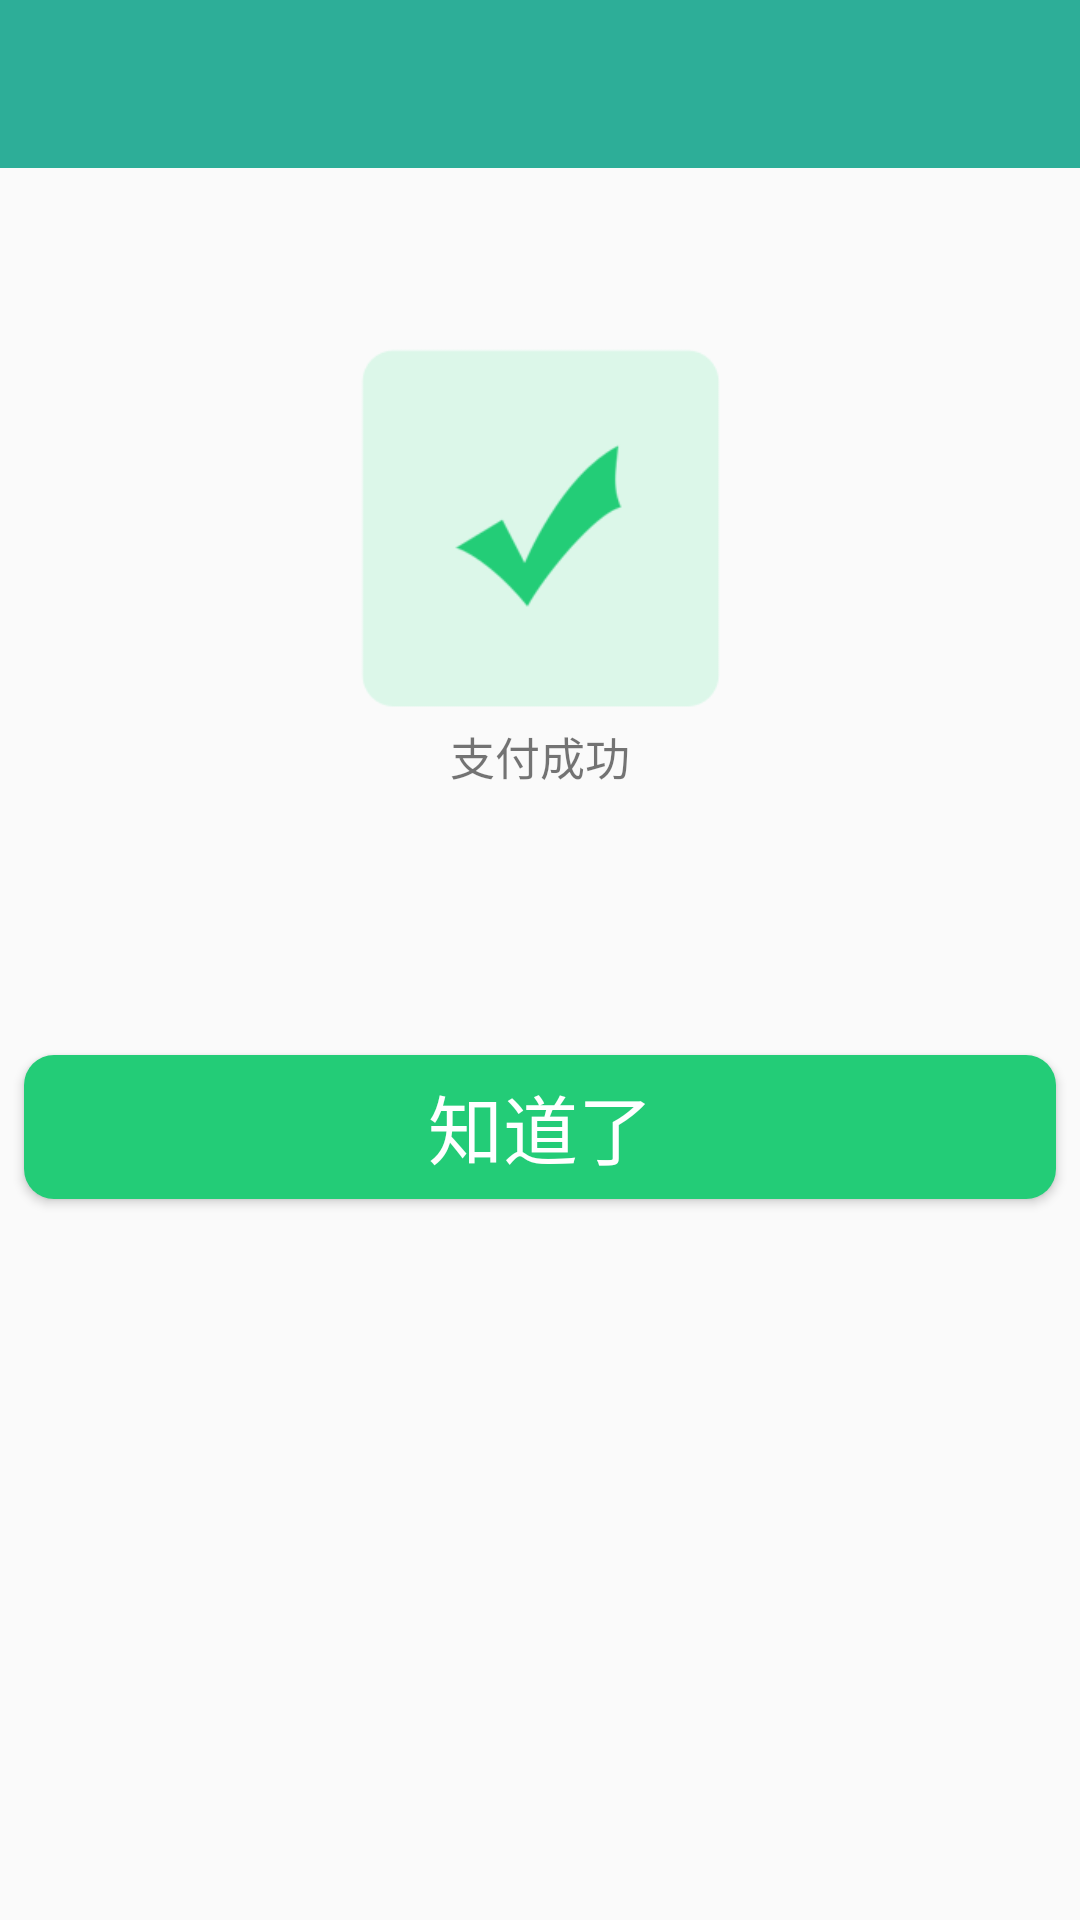

The Android layout XML behind this screen, and the referenced resources:
<!-- AndroidManifest.xml: application theme AppTheme -->
<!-- res/layout/activity_pay_succeed.xml -->
<?xml version="1.0" encoding="utf-8"?>
<LinearLayout xmlns:android="http://schemas.android.com/apk/res/android"
              android:layout_width="match_parent"
              android:layout_height="match_parent"
    android:orientation="vertical">
    <include
        android:id="@+id/paysuccessToolbar"
        layout="@layout/toolbar"/>
    <LinearLayout
        android:layout_width="match_parent"
        android:layout_height="wrap_content"
        android:layout_marginTop="@dimen/bighdp"
        android:orientation="horizontal">
        <View
            android:layout_width="0dp"
            android:layout_height="1dp"
            android:layout_weight="1"/>

        <ImageView

            android:layout_width="0dp"
            android:layout_height="wrap_content"
            android:layout_weight="1"
            android:src="@drawable/pay_succeed"
            android:scaleType="fitXY"
            android:adjustViewBounds="true"
            android:id="@+id/pay_failedorsucceed_img"/>

        <View
            android:layout_width="0dp"
            android:layout_height="1dp"
            android:layout_weight="1"/>
    </LinearLayout>
    <TextView
        android:id="@+id/pay_failedorsucceed_txt"
        android:layout_width="match_parent"
        android:layout_height="wrap_content"
        android:gravity="center"
        android:text="支付成功"
        android:textSize="@dimen/mediumsp"
        android:padding="@dimen/tinymdp"
        />
    <TextView
        android:id="@+id/pay_money_txt"
        android:layout_width="match_parent"
        android:layout_height="wrap_content"
        android:gravity="center"
        android:textSize="@dimen/hugesp"
        android:textColor="@android:color/black"
        />
    <Button
        android:id="@+id/pay_know_btn"
        android:layout_width="match_parent"
        android:layout_height="wrap_content"
        android:layout_marginTop="@dimen/mediumhdp"
        android:text="知道了"
        android:textColor="@android:color/white"
        android:textSize="@dimen/hugesp"
        android:background="@drawable/pay_failedorsucceed_ok_shap"
        android:layout_marginLeft="@dimen/appbar_padding_top"
        android:layout_marginRight="@dimen/appbar_padding_top"/>
</LinearLayout>
<!-- res/layout/toolbar.xml (included above) -->
<?xml version="1.0" encoding="utf-8"?>
<android.support.design.widget.AppBarLayout
    xmlns:android="http://schemas.android.com/apk/res/android"
    xmlns:app="http://schemas.android.com/apk/res-auto"
    android:layout_width="match_parent"
    android:layout_height="wrap_content"
    android:theme="@style/AppTheme.AppBarOverlay">
<android.support.v7.widget.Toolbar

    android:id="@+id/base_toolBar"
    android:layout_width="match_parent"
    android:layout_height="wrap_content"
    android:minHeight="?attr/actionBarSize"
    android:background="@color/colorPrimaryDark"
    app:theme="@style/ToolbarTheme"
    app:popupTheme="@style/ToolbarPopupTheme"
    >
       <TextView
           android:id="@+id/toolbar_title"
           android:layout_width="wrap_content"
           android:layout_height="?attr/actionBarSize"
           android:textColor="@color/colorFont_white"
           android:textSize="20sp"
           android:gravity="center"
           android:layout_gravity="center"
           />
   </android.support.v7.widget.Toolbar>
    </android.support.design.widget.AppBarLayout>
<!-- resources referenced by this layout -->
<resources>
  <color name="colorFont_white">#fff</color>
  <color name="colorPrimaryDark">#2DAE98</color>
  <dimen name="appbar_padding_top">8dp</dimen>
  <dimen name="bighdp">60sp</dimen>
  <dimen name="hugesp">25sp</dimen>
  <dimen name="mediumhdp">50sp</dimen>
  <dimen name="mediumsp">15sp</dimen>
  <dimen name="tinymdp">5dp</dimen>
  <!-- drawable pay_failedorsucceed_ok_shap (drawable) -->
  <?xml version="1.0" encoding="utf-8"?>
  <shape xmlns:android="http://schemas.android.com/apk/res/android"
      android:shape="rectangle">
      
      <corners
          android:radius="10dp"
          />
      
      
  
      
      <solid
          android:color="@color/colorButton"/>
  
  </shape>
  <!-- drawable pay_succeed: png bitmap (drawable-xhdpi, 7053 bytes) -->
  <style name="AppTheme.AppBarOverlay" parent="ThemeOverlay.AppCompat.Dark.ActionBar" />
  <style name="ToolbarPopupTheme" parent="@style/ThemeOverlay.AppCompat">
          <item name="android:colorBackground">#212121</item>
      </style>
  <style name="ToolbarTheme" parent="@style/ThemeOverlay.AppCompat.ActionBar">
          <item name="actionMenuTextColor">@android:color/white</item>
      </style>
  <style name="AppTheme" parent="AppTheme.Base">
      </style>
  <color name="colorButton">#23CC77</color>
  <style name="AppTheme.Base" parent="Theme.AppCompat.Light.NoActionBar">
          <item name="colorPrimary">@color/colorPrimary</item>
          <item name="colorPrimaryDark">@color/colorPrimaryDark</item>
          <item name="colorAccent">@color/colorAccent</item>
      </style>
  <color name="colorPrimary">#2DAE98</color>
  <color name="colorAccent">#FF4081</color>
</resources>
